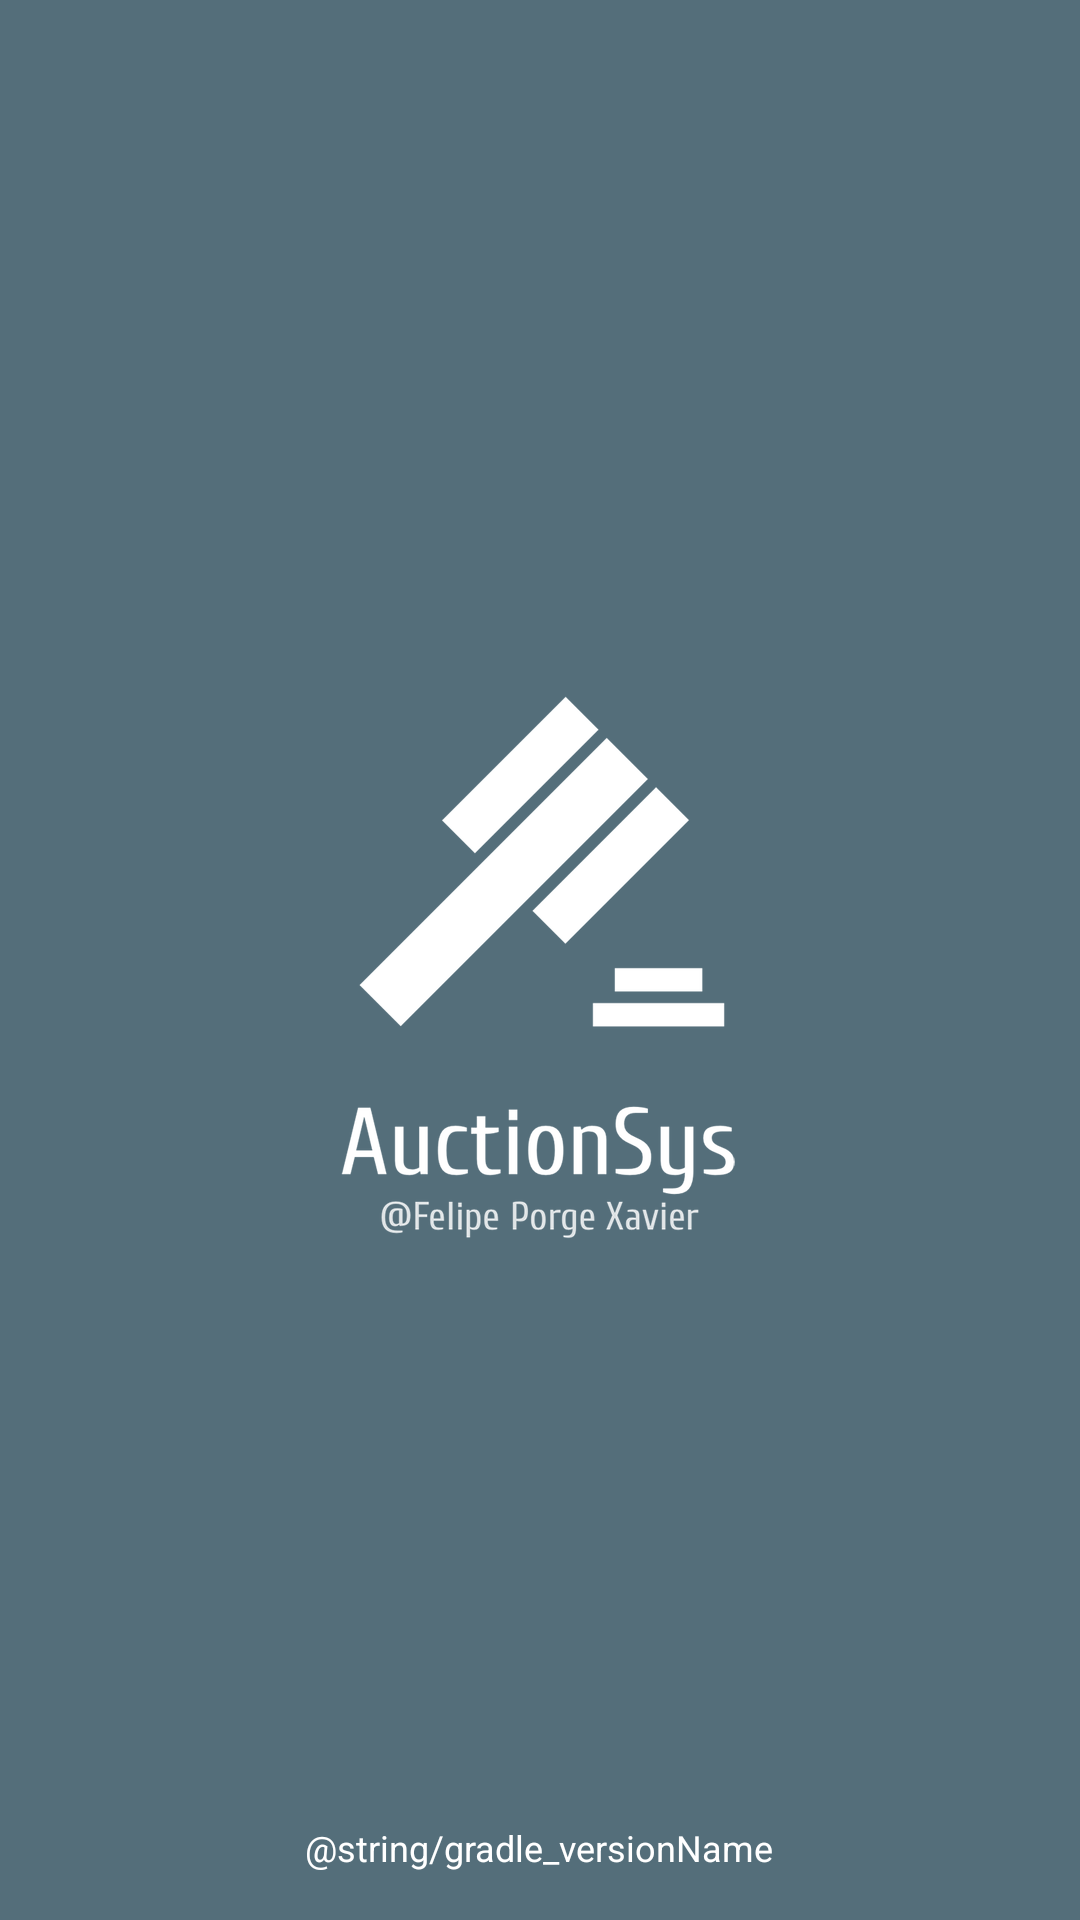

Android layout source for this screen:
<!-- AndroidManifest.xml: activity theme AppTheme.Splash -->
<!-- res/layout/activity_splash.xml -->
<?xml version="1.0" encoding="utf-8"?>
<FrameLayout
    xmlns:android="http://schemas.android.com/apk/res/android"
    android:orientation="vertical"
    android:layout_width="match_parent"
    android:layout_height="match_parent"
    android:background="@color/colorPrimary">

    <ImageView
        android:src="@drawable/logo_white"
        android:id="@+id/splash_app_icon_iv"
        android:layout_width="wrap_content"
        android:layout_height="wrap_content"
        android:layout_gravity="center"
        android:layout_marginTop="4dp"/>

    <TextView
        android:text="@string/gradle_versionName"
        android:layout_width="wrap_content"
        android:layout_height="wrap_content"
        android:id="@+id/splash_version_tv"
        android:textColor="@android:color/white"
        android:textSize="12sp"
        android:layout_gravity="center_horizontal|bottom"
        android:layout_marginBottom="16dp"/>

</FrameLayout>
<!-- resources referenced by this layout -->
<resources>
  <color name="colorPrimary">@color/blue_grey_600</color>
  <!-- drawable logo_white: png bitmap (drawable-hdpi, 10309 bytes) -->
  <style name="AppTheme.Splash" parent="AppTheme.NoActionBar">
          <item name="android:windowBackground">@drawable/layer_list_icon</item>
      </style>
  <color name="blue_grey_600">#546E7A</color>
  <style name="AppTheme.NoActionBar" parent="AppTheme">
          <item name="windowActionBar">false</item>
          <item name="windowNoTitle">true</item>
      </style>
  <!-- drawable layer_list_icon (drawable) -->
  <?xml version="1.0" encoding="utf-8"?>
  <layer-list
      xmlns:android="http://schemas.android.com/apk/res/android"
      android:opacity="opaque">
  
      <item android:drawable="@color/colorPrimary"/>
      <item android:bottom="16dp">
          <bitmap
              android:gravity="center"
              android:src="@drawable/logo_white"/>
      </item>
  </layer-list>
  <style name="AppTheme" parent="Theme.AppCompat.Light.DarkActionBar">
          <item name="colorPrimary">@color/colorPrimary</item>
          <item name="colorPrimaryDark">@color/colorPrimaryDark</item>
          <item name="colorAccent">@color/colorAccent</item>
          <item name="colorControlHighlight">@color/colorAccentDark</item>
      </style>
  <color name="colorPrimaryDark">@color/blue_grey_800</color>
  <color name="colorAccent">@color/teal_400</color>
  <color name="colorAccentDark">@color/teal_600</color>
  <color name="blue_grey_800">#37474F</color>
  <color name="teal_400">#26A69A</color>
  <color name="teal_600">#00897B</color>
</resources>
